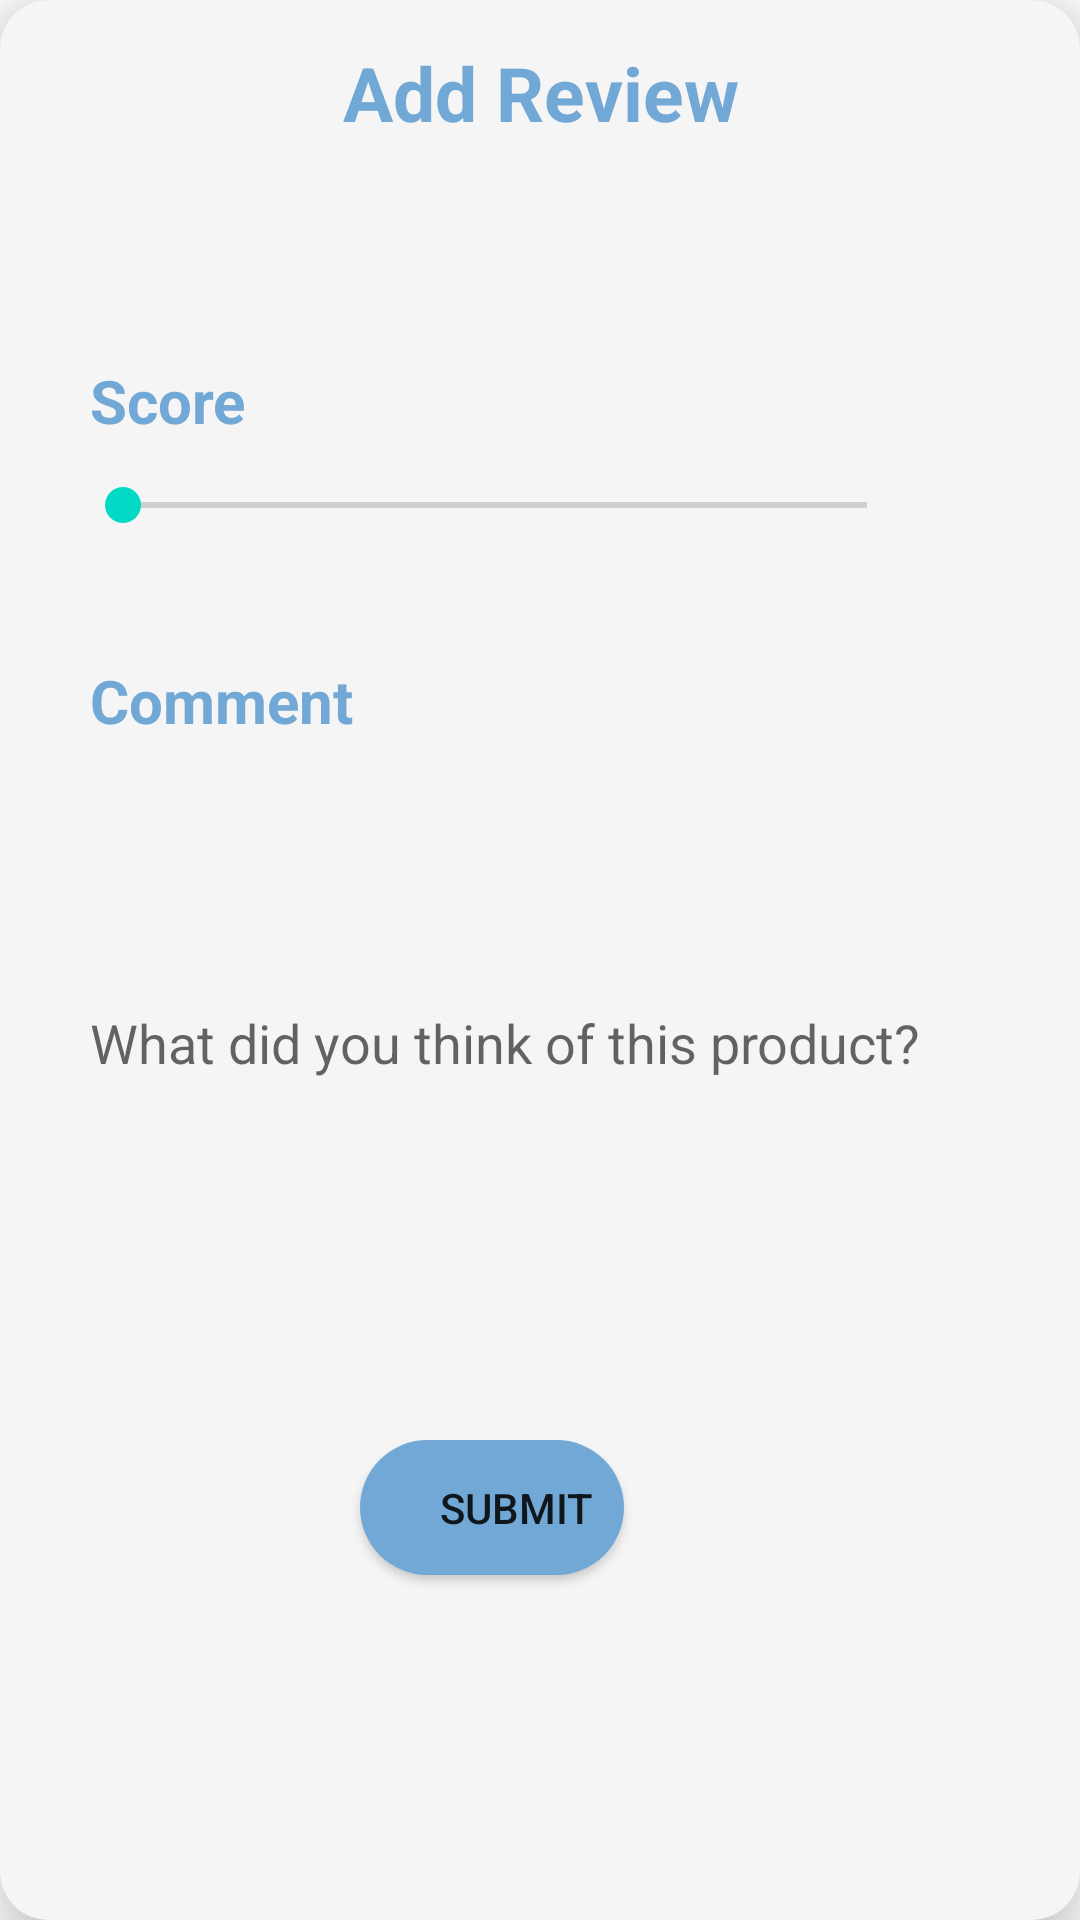

Write the Android layout XML for this screen, with the resource values it uses.
<!-- AndroidManifest.xml: application theme Theme.ElectronicsStoreCA -->
<!-- res/layout/submit_review_dialog.xml -->
<?xml version="1.0" encoding="utf-8"?>
<FrameLayout xmlns:android="http://schemas.android.com/apk/res/android"
    xmlns:app="http://schemas.android.com/apk/res-auto"
    xmlns:tools="http://schemas.android.com/tools"
    android:layout_width="350dp"
    android:layout_height="600dp"
    android:layout_gravity="center"
    android:gravity="center"
  >

    <LinearLayout
        android:layout_width="match_parent"
        android:layout_height="match_parent"

        android:layout_gravity="center_vertical"
        android:gravity="center_vertical"
        android:orientation="vertical">

        <androidx.cardview.widget.CardView
            android:layout_width="match_parent"
            android:layout_height="match_parent"
            android:layout_gravity="center"

            app:cardBackgroundColor="@color/off_white"
            app:cardCornerRadius="16dp"
            app:cardElevation="15dp">

            <TextView
                android:id="@+id/textView13"
                android:layout_width="wrap_content"
                android:layout_height="wrap_content"
                android:layout_marginLeft="30dp"
                android:layout_marginTop="220dp"
                android:text="Comment"
                android:textColor="@color/blue"
                android:textSize="20dp"
                android:textStyle="bold" />

            <TextView
                android:id="@+id/seek_no"
                android:layout_width="40dp"
                android:layout_height="wrap_content"
                android:layout_marginLeft="150dp"
                android:layout_marginTop="120dp"
                android:textColor="@color/blue"
                android:textSize="20dp"
                android:textStyle="bold" />

            <EditText
                android:id="@+id/comment_field"
                android:layout_width="280dp"
                android:layout_height="175dp"
                android:layout_marginLeft="30dp"
                android:layout_marginTop="260dp"
                android:background="@drawable/round_text"
                android:hint="What did you think of this product?"
                android:textAlignment="textStart" />

            <SeekBar
                android:id="@+id/score_seeker"
                android:layout_width="280dp"
                android:layout_height="37dp"
                android:layout_marginLeft="25dp"
                android:layout_marginTop="150dp"
                android:min="1"
                android:max="5"
                android:progressTint="@color/blue"
                android:tickMarkTint="@color/blue" />

            <TextView
                android:layout_width="wrap_content"
                android:layout_height="wrap_content"
                android:layout_gravity="center_horizontal"
                android:layout_marginTop="14dp"
                android:gravity="center"
                android:text="Add Review"

                android:textColor="@color/blue"
                android:textSize="25dp"
                android:textStyle="bold" />

            <Button
                android:id="@+id/submit_card_update"
                android:layout_width="wrap_content"
                android:layout_height="45dp"
                android:layout_marginLeft="120dp"
                android:layout_marginTop="480dp"
                android:background="@drawable/round_button"
                android:backgroundTint="@color/blue"
                android:text="Submit"
                app:iconTintMode="add" />

            <TextView
                android:id="@+id/textView12"
                android:layout_width="wrap_content"
                android:layout_height="wrap_content"
                android:layout_marginLeft="30dp"
                android:layout_marginTop="120dp"
                android:text="Score"
                android:textColor="@color/blue"
                android:textSize="20dp"
                android:textStyle="bold" />

        </androidx.cardview.widget.CardView>
    </LinearLayout>

</FrameLayout>
<!-- resources referenced by this layout -->
<resources>
  <color name="blue">#71a8d5</color>
  <color name="off_white">#F5F5F5</color>
  <!-- drawable round_button (drawable) -->
  <?xml version="1.0" encoding="utf-8"?>
  <selector xmlns:android="http://schemas.android.com/apk/res/android">
      <item android:state_pressed="false">
          <shape android:shape="rectangle">
              <corners android:radius="1000dp" />
              <solid android:color="@color/blue" />
              <padding
                  android:bottom="4dp"
                  android:left="20dp"
                  android:right="0dp"
                  android:top="4dp" />
          </shape>
      </item>
      <item android:state_pressed="true">
          <shape android:shape="rectangle">
              <corners android:radius="1000dp" />
              <solid android:color="@color/blue" />
              <stroke
                  android:width="2dip"
                  android:color="@color/blue" />
              <padding
                  android:bottom="4dp"
                  android:left="4dp"
                  android:right="4dp"
                  android:top="4dp" />
          </shape>
      </item>
  </selector>
  <style name="Theme.ElectronicsStoreCA" parent="Theme.MaterialComponents.DayNight.DarkActionBar">
          
          <item name="colorPrimary">@color/blue</item>
          <item name="colorPrimaryVariant">@color/blue</item>
          <item name="colorOnPrimary">@color/white</item>
          
          <item name="colorSecondary">@color/teal_200</item>
          <item name="colorSecondaryVariant">@color/teal_700</item>
          <item name="colorOnSecondary">@color/black</item>
          
          <item name="android:statusBarColor" tools:targetApi="l">?attr/colorPrimaryVariant</item>
          
      </style>
  <color name="white">#FFFFFFFF</color>
  <color name="teal_200">#FF03DAC5</color>
  <color name="teal_700">#FF018786</color>
  <color name="black">#FF000000</color>
</resources>
